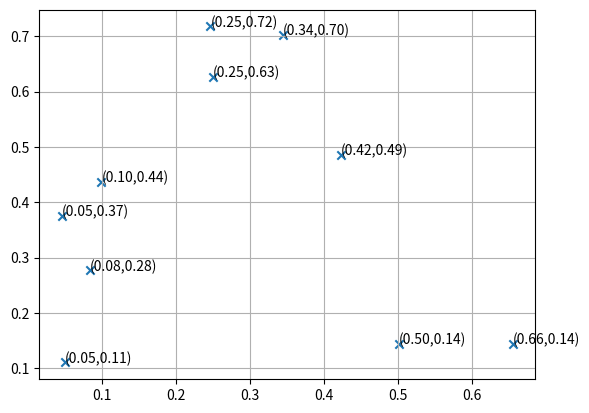
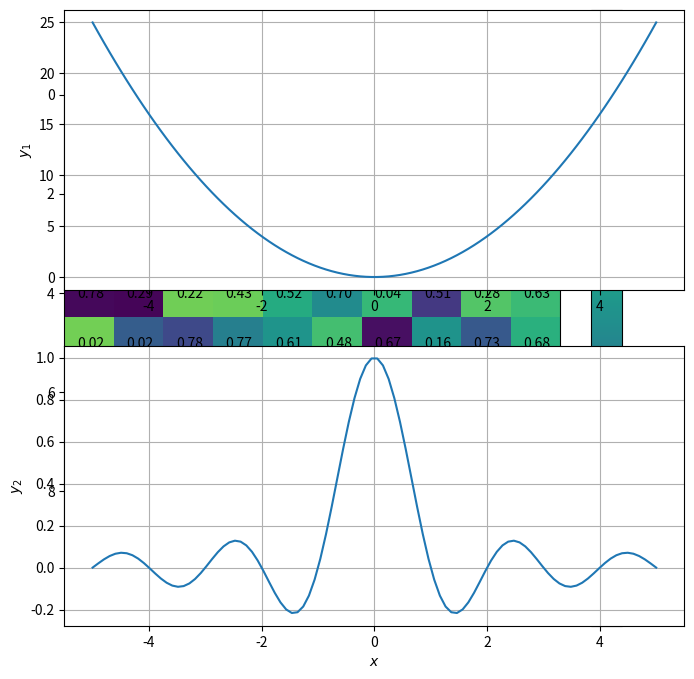

Write Python code to recreate these figures, in order.
from matplotlib import pyplot as plt
import numpy as np

#make a scatter plot and annotate each point

N=10
randmat=np.random.rand(2,10)

plt.figure(1)
plt.scatter(randmat[0,:],randmat[1,:],marker="x")
plt.grid()
for i in range(0,N):
    plt.text(randmat[0,i],randmat[1,i],"("+"%.2f"%randmat[0,i]+","+"%.2f"%randmat[1,i]+")")
    
#plot a random matrix and its entries on a color map
randmat=np.random.rand(10,10)
fig=plt.figure(2)
fig.set_size_inches(w=8,h=8)
plt.imshow(randmat)
for i in range(0,N):
    for j in range(0,N):
        plt.text(j-0.25,N-1-i+0.1,"%.2f"%randmat[i,j])
plt.colorbar()



#create a subplot

plt.figure(2)
x=np.linspace(-5,5,100)
y1=np.square(x)
y2=np.sinc(x)

plt.subplot(2,1,1)
plt.plot(x,y1,"-")
plt.grid()
plt.ylabel("$y_{1}$")

plt.subplot(2,1,2)
plt.plot(x,y2,"-")
plt.grid()
plt.xlabel("$x$")
plt.ylabel("$y_{2}$")